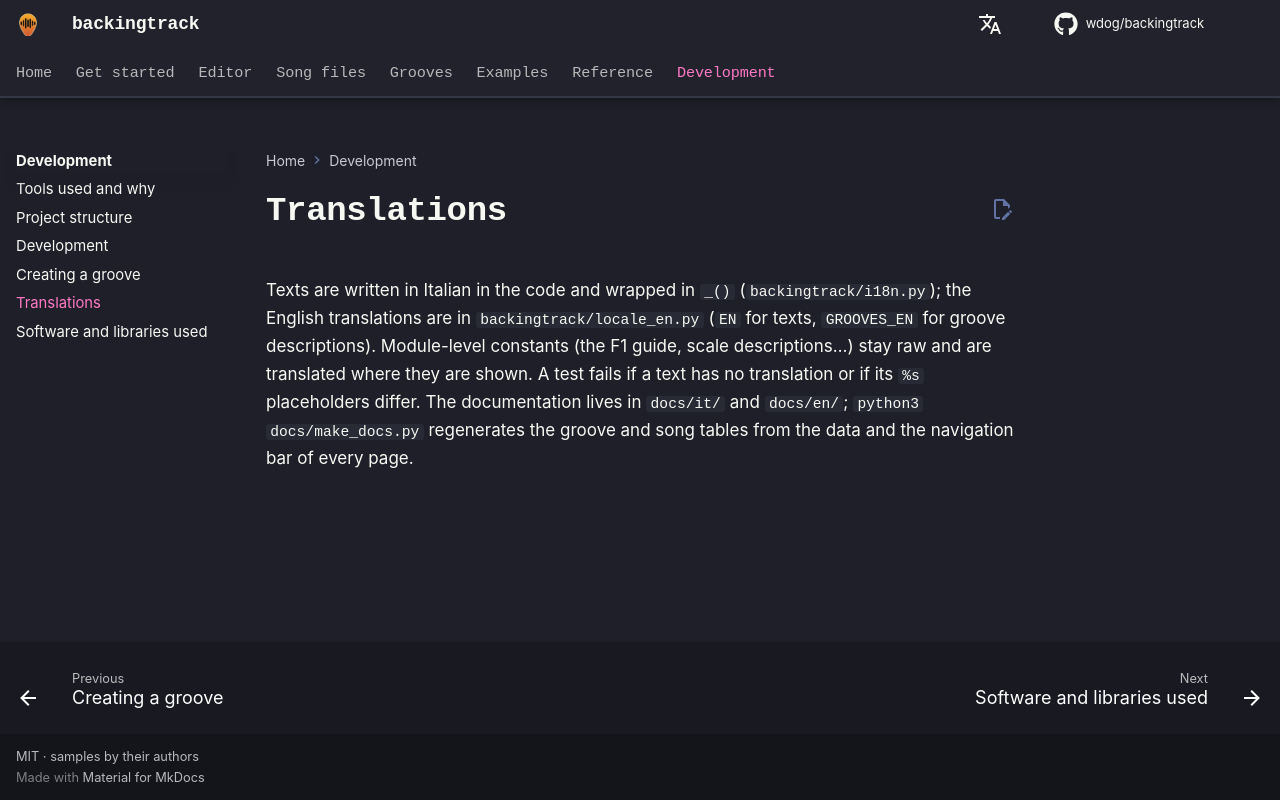

repository: wdog/backingtrack · page: dev/translations/index.html · generator: mkdocs

# Translations

Texts are written in Italian in the code and wrapped in `_()` (`backingtrack/i18n.py`); the English translations are
in `backingtrack/locale_en.py` (`EN` for texts, `GROOVES_EN` for groove descriptions). Module-level constants (the F1
guide, scale descriptions…) stay raw and are translated where they are shown. A test fails if a text has no
translation or if its `%s` placeholders differ. The documentation lives in `docs/it/` and `docs/en/`;
`python3 docs/make_docs.py` regenerates the groove and song tables from the data and the navigation bar of every page.
